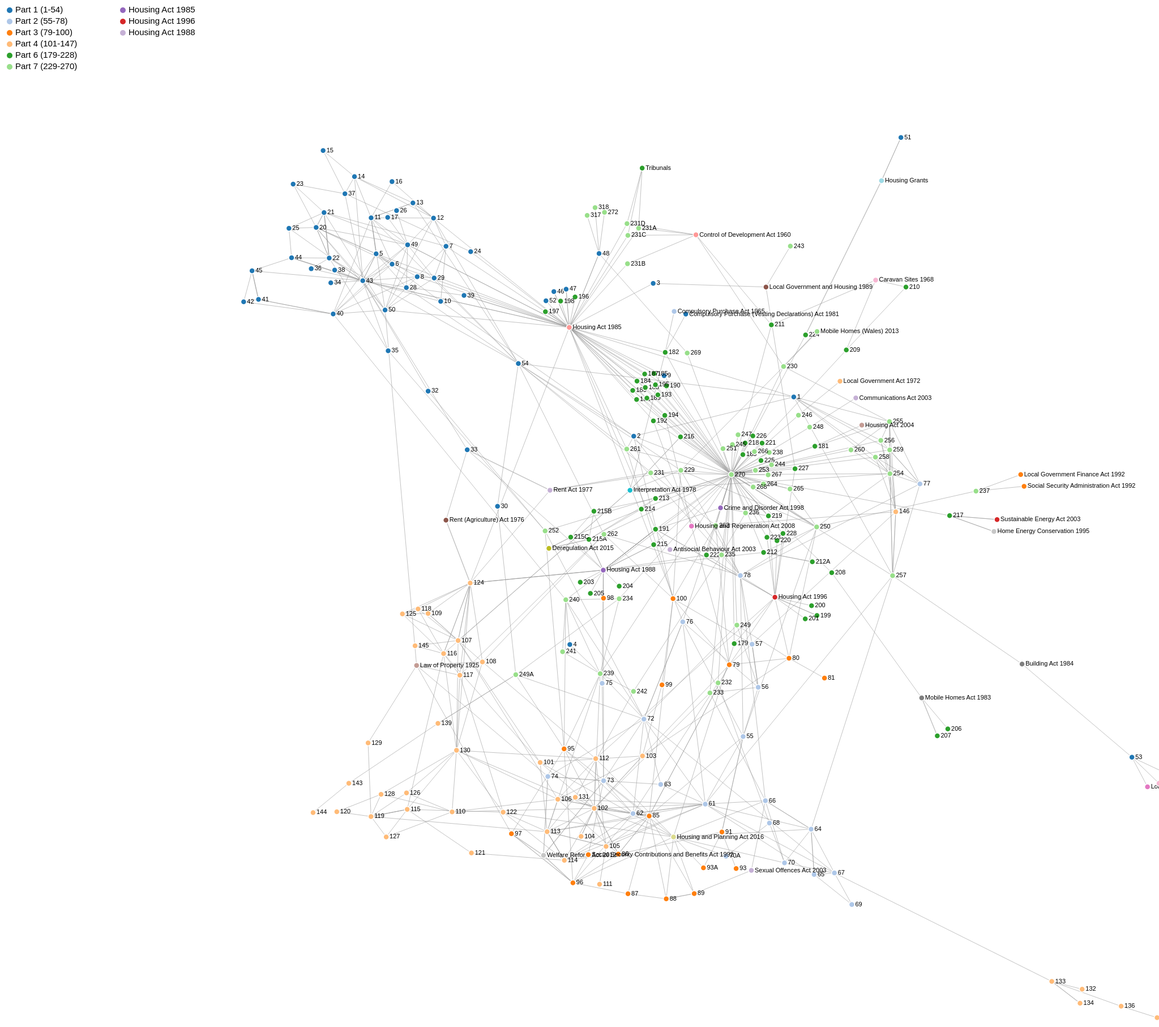
D3 v4 page, settled after 480 driven frames (8 s of simulated time); the page loaded 1 data file(s).




var svg = d3.select("svg"),
    width = +svg.attr("width"),
    height = +svg.attr("height");

// Handmade legend
svg.append("circle").attr("cx",10).attr("cy",10).attr("r", 5).style("fill", "#1f77b4")
svg.append("circle").attr("cx",10).attr("cy",30).attr("r", 5).style("fill", "#aec7e8")
svg.append("circle").attr("cx",10).attr("cy",50).attr("r", 5).style("fill", "#ff7f0e")
svg.append("circle").attr("cx",10).attr("cy",70).attr("r", 5).style("fill", "#ffbb78")
svg.append("circle").attr("cx",10).attr("cy",90).attr("r", 5).style("fill", "#2ca02c")
svg.append("circle").attr("cx",10).attr("cy",110).attr("r", 5).style("fill", "#98df8a")
svg.append("text").attr("x", 20).attr("y", 10).text("Part 1 (1-54)").style("font-size", "15px").attr("alignment-baseline","middle")
svg.append("text").attr("x", 20).attr("y", 30).text("Part 2 (55-78)").style("font-size", "15px").attr("alignment-baseline","middle")
svg.append("text").attr("x", 20).attr("y", 50).text("Part 3 (79-100)").style("font-size", "15px").attr("alignment-baseline","middle")
svg.append("text").attr("x", 20).attr("y", 70).text("Part 4 (101-147)").style("font-size", "15px").attr("alignment-baseline","middle")
svg.append("text").attr("x", 20).attr("y", 90).text("Part 6 (179-228)").style("font-size", "15px").attr("alignment-baseline","middle")
svg.append("text").attr("x", 20).attr("y", 110).text("Part 7 (229-270)").style("font-size", "15px").attr("alignment-baseline","middle")

svg.append("circle").attr("cx",210).attr("cy",10).attr("r", 5).style("fill", "#9467bd")
svg.append("text").attr("x", 220).attr("y", 10).text("Housing Act 1985").style("font-size", "15px").attr("alignment-baseline","middle")

svg.append("circle").attr("cx",210).attr("cy",30).attr("r", 5).style("fill", "#d62728")
svg.append("text").attr("x", 220).attr("y", 30).text("Housing Act 1996").style("font-size", "15px").attr("alignment-baseline","middle")

svg.append("circle").attr("cx",210).attr("cy",50).attr("r", 5).style("fill", "#c5b0d5")
svg.append("text").attr("x", 220).attr("y", 50).text("Housing Act 1988").style("font-size", "15px").attr("alignment-baseline","middle")

//add encompassing group for the zoom 
var g = svg.append("g")
    .attr("class", "everything");

var color = d3.scaleOrdinal(d3.schemeCategory20);

var simulation = d3.forceSimulation()
    .force("link", d3.forceLink().id(function(d) { return d.id; }))
   // .force("charge", d3.forceManyBody())
    .force("charge", d3.forceManyBody().strength(-100))
    .force("center", d3.forceCenter(width / 2, height / 2));

d3.json("miserables.json", function(error, graph) {
  if (error) throw error;

  var link = svg.append("g")
      .attr("class", "links")
    .selectAll("line")
    .data(graph.links)
    .enter().append("line")
      .attr("stroke-width", function(d) { return Math.sqrt(d.value); });

  var node = svg.append("g")
      .attr("class", "nodes")
    .selectAll("g")
    .data(graph.nodes)
    .enter().append("g")

  var circles = node.append("circle")
    .attr("r", 5)
    .attr("fill", function(d) { return color(d.group); })
	//.attr("r", function(d){ return (d.influence!=0)?(d.influence/2>5 ? d.influence/2 : 5):50; });

  // Create a drag handler and append it to the node object instead
  var drag_handler = d3.drag()
      .on("start", dragstarted)
      .on("drag", dragged)
      .on("end", dragended);

  drag_handler(node);
  
  var zoom_handler = d3.zoom()
    .on("zoom", zoom_actions);

zoom_handler(svg);     

  var lables = node.append("text")
     .text(function(d) {
		if(d.id.length<=3)
			return d.id;
		else{
		    if(d.id=='Housing Act 1988' || d.id=='Interpratation Act 1978')
				label= d.id;
			else{
				if(d.id.indexOf(",")!=-1)
					label=d.id.substring(0,d.id.indexOf(","));
				else
				    label=d.id;

			}
			return label;
			}
      })
      .attr('x', 6)
      .attr('y', 3);
	//  .attr("font-size", function(d){ return d.influence*1.5>1? d.influence*1.5: 100; });

  node.append("title")
      .text(function(d) {  
		if(d.id.length<=3)
			return d.title;
		else{
			
			return d.id;
		}
	   });
	  
node.on("click", function(d) {
  // alert("Hello!")
})


  simulation
      .nodes(graph.nodes)
      .on("tick", ticked);

  simulation.force("link")
      .links(graph.links);
	  
	  
title = svg.selectAll("text.title")    
     .data(nodes);

title.enter()
    .append("id") //In your code you used title instead of text
    .attr("class", "title")
    .text(function(d) { return d.name; });

title.exit().remove();

  function ticked() {
    link
        .attr("x1", function(d) { return d.source.x; })
        .attr("y1", function(d) { return d.source.y; })
        .attr("x2", function(d) { return d.target.x; })
        .attr("y2", function(d) { return d.target.y; });

    node
        .attr("transform", function(d) {
          return "translate(" + d.x + "," + d.y + ")";
        })
  }
});

function dragstarted(d) {
  if (!d3.event.active) simulation.alphaTarget(0.3).restart();
  d.fx = d.x;
  d.fy = d.y;
}

function dragged(d) {
  d.fx = d3.event.x;
  d.fy = d3.event.y;
}

function dragended(d) {
  if (!d3.event.active) simulation.alphaTarget(0);
  d.fx = null;
  d.fy = null;
}

//Zoom functions 
function zoom_actions(){
    g.attr("transform", d3.event.transform)
}





### data: miserables.json
{
 "nodes": [
  {
   "id": "1",
   "group": 1,
   "influence": 0,
   "zone": 0
  },
  {
   "id": "2",
   "group": 1,
   "influence": 0,
   "zone": 0
  },
  {
   "id": "3",
   "group": 1,
   "influence": 0,
   "zone": 0
  },
  {
   "id": "4",
   "group": 1,
   "influence": 0,
   "zone": 0
  },
  {
   "id": "5",
   "group": 1,
   "influence": 0,
   "zone": 0
  },
  {
   "id": "6",
   "group": 1,
   "influence": 0,
   "zone": 0
  },
  {
   "id": "7",
   "group": 1,
   "influence": 0,
   "zone": 0
  },
  {
   "id": "8",
   "group": 1,
   "influence": 0,
   "zone": 0
  },
  "... 274 more items"
 ],
 "links": [
  {
   "source": "1",
   "target": "2",
   "value": 1
  },
  {
   "source": "1",
   "target": "254",
   "value": 1
  },
  {
   "source": "1",
   "target": "255",
   "value": 1
  },
  {
   "source": "1",
   "target": "256",
   "value": 1
  },
  {
   "source": "1",
   "target": "257",
   "value": 1
  },
  {
   "source": "1",
   "target": "258",
   "value": 1
  },
  {
   "source": "1",
   "target": "259",
   "value": 1
  },
  {
   "source": "2",
   "target": "261",
   "value": 1
  },
  "... 663 more items"
 ]
}